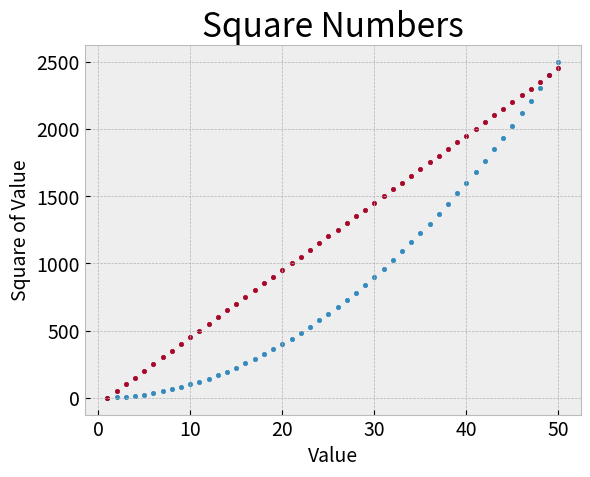

This chart was generated by the following Python code:
import matplotlib.pyplot as plt

x_values = range(1, 51)
y_values = [x**2 for x in x_values]
z = [i for i in range(1, 2501, 50)]



plt.style.use('bmh')
fig, ax = plt.subplots()
ax.scatter(x_values, y_values, s=10)
ax.scatter(x_values, z, s=10)

# Set chart title and label axes
ax.set_title("Square Numbers", fontsize=24)
ax.set_xlabel("Value", fontsize=14)
ax.set_ylabel("Square of Value", fontsize=14)

# Set size of tick labels.
ax.tick_params(labelsize=14)

plt.show()
